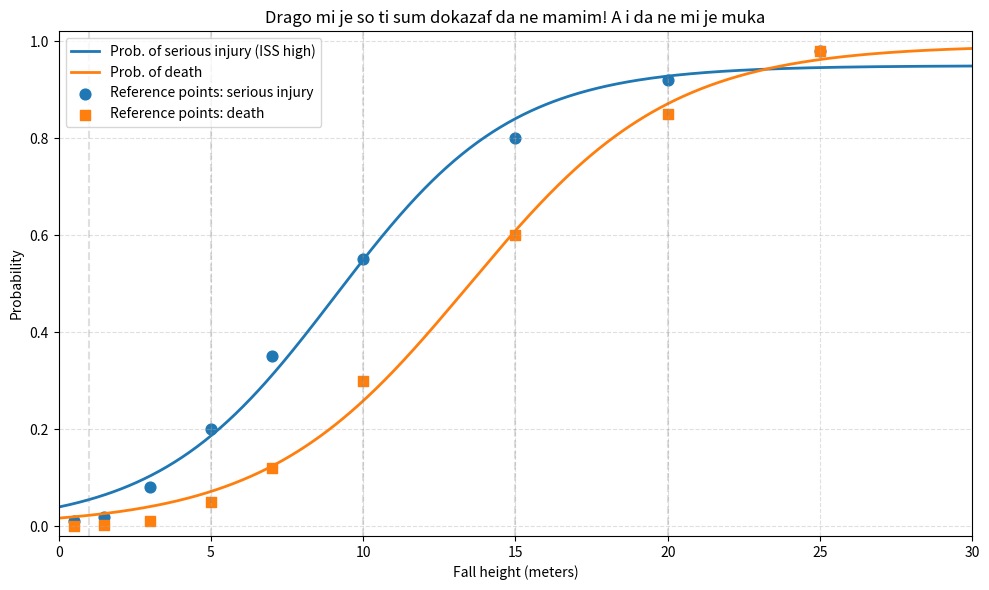

The matplotlib source for this figure:
"""
Illustrative plot: fall height vs probability of serious injury and death.
This is illustrative only — based on literature trend points (see citations in chat).
Requires: numpy, scipy, matplotlib
Run: python plot_fall_risks.py
"""

import numpy as np
import matplotlib.pyplot as plt
from scipy.optimize import curve_fit

def logistic(x, L, x0, k):
    return L / (1 + np.exp(-k*(x - x0)))


data = np.array([
    [0.5, 0.01, 0.001],   
    [1.5, 0.02, 0.002],
    [3.0, 0.08, 0.01],    
    [5.0, 0.20, 0.05],    
    [7.0, 0.35, 0.12],   
    [10.0, 0.55, 0.30],  
    [15.0, 0.80, 0.60],  
    [20.0, 0.92, 0.85],  
    [25.0, 0.98, 0.98], 
])

heights = data[:,0]
serious = data[:,1]
death = data[:,2]


p0_ser = [1.0, 8.0, 0.5] 
p0_dea = [1.0, 15.0, 0.5]

bounds = ([0.5, 0, 0.01], [1.0, 100.0, 5.0])

popt_ser, _ = curve_fit(logistic, heights, serious, p0=p0_ser, bounds=bounds, maxfev=20000)
popt_dea, _ = curve_fit(logistic, heights, death, p0=p0_dea, bounds=bounds, maxfev=20000)


x = np.linspace(0, 30, 601)
ser_curve = logistic(x, *popt_ser)
dea_curve = logistic(x, *popt_dea)

plt.figure(figsize=(10,6))
plt.plot(x, ser_curve, label='Prob. of serious injury (ISS high)', linewidth=2)
plt.plot(x, dea_curve, label='Prob. of death', linewidth=2)
plt.scatter(heights, serious, marker='o', s=60, label='Reference points: serious injury')
plt.scatter(heights, death, marker='s', s=60, label='Reference points: death')


for hx in [1, 5, 10, 15, 20]:
    plt.axvline(hx, color='gray', linestyle='--', alpha=0.25)

plt.title('Drago mi je so ti sum dokazaf da ne mamim! A i da ne mi je muka')
plt.xlabel('Fall height (meters)')
plt.ylabel('Probability')
plt.ylim(-0.02, 1.02)
plt.xlim(0, 30)
plt.grid(alpha=0.4, linestyle='--')
plt.legend(loc='upper left')
plt.tight_layout()
plt.savefig("not_a_liar.png", dpi=300)
plt.show()

print("Fitted logistic params (serious injury): L,x0,k =", popt_ser)
print("Fitted logistic params (death):           L,x0,k =", popt_dea)
